4-way image classification set "data3" from GitHub (TylerLababidi/ASaAI); label vocabulary: mild demented, moderate demented, non demented, very mild demented.

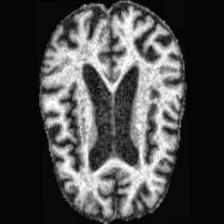
Label: moderate demented

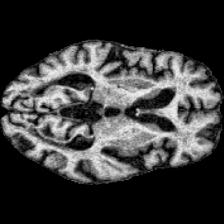
Label: mild demented

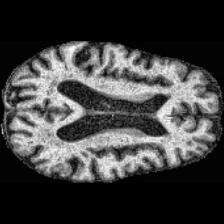
Label: very mild demented

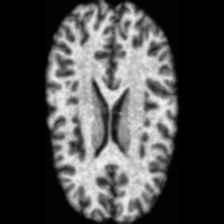
Label: non demented

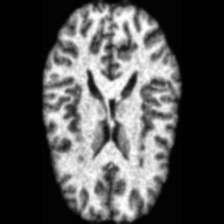
Label: non demented

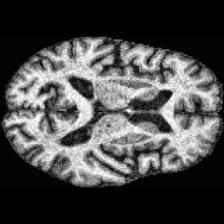
Label: very mild demented
